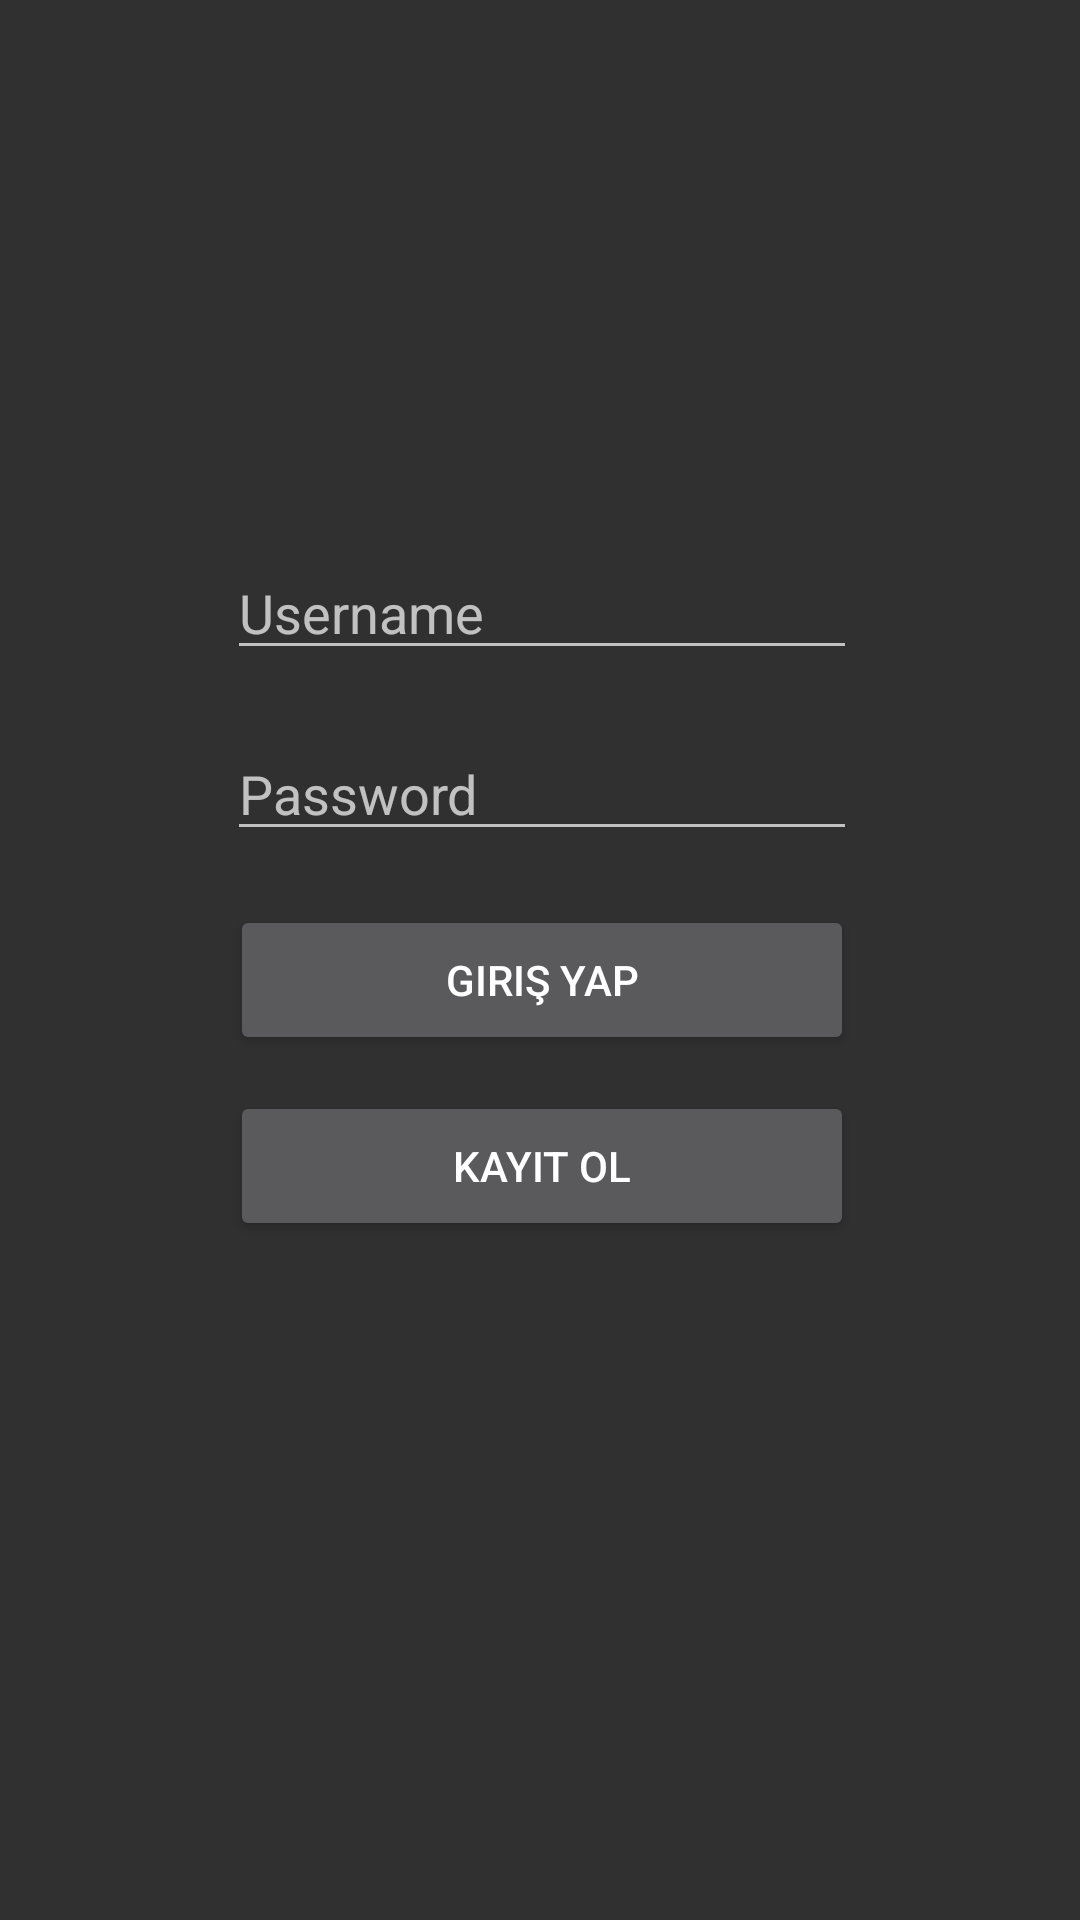

Here is an Android app screen rendered from its layout file. Give the layout XML and the strings, colors and styles it references.
<!-- AndroidManifest.xml: application theme Theme.Design -->
<!-- res/layout/activity_main.xml -->
<?xml version="1.0" encoding="utf-8"?>
<androidx.constraintlayout.widget.ConstraintLayout xmlns:android="http://schemas.android.com/apk/res/android"
    xmlns:app="http://schemas.android.com/apk/res-auto"
    xmlns:tools="http://schemas.android.com/tools"
    android:layout_width="match_parent"
    android:layout_height="match_parent"
    tools:context=".MainActivity">

    <ImageView
        android:id="@+id/imageView2"
        android:layout_width="345dp"
        android:layout_height="141dp"
        android:layout_marginStart="33dp"
        android:layout_marginEnd="33dp"
        app:layout_constraintEnd_toEndOf="parent"
        app:layout_constraintStart_toStartOf="parent"
        app:layout_constraintTop_toTopOf="parent"
        app:srcCompat="@drawable/pngegg" />

    <EditText
        android:id="@+id/txtPass"
        android:layout_width="wrap_content"
        android:layout_height="wrap_content"
        android:layout_marginStart="101dp"
        android:layout_marginTop="19dp"
        android:layout_marginEnd="100dp"
        android:ems="10"
        android:hint="Password"
        android:inputType="textPersonName|textPassword"
        app:layout_constraintEnd_toEndOf="parent"
        app:layout_constraintStart_toStartOf="parent"
        app:layout_constraintTop_toBottomOf="@+id/txtName" />


    <EditText
        android:id="@+id/txtName"
        android:layout_width="wrap_content"
        android:layout_height="wrap_content"
        android:layout_marginStart="101dp"
        android:layout_marginTop="182dp"
        android:layout_marginEnd="100dp"
        android:ems="10"
        android:hint="Username"
        android:inputType="textPersonName"
        app:layout_constraintEnd_toEndOf="parent"
        app:layout_constraintStart_toStartOf="parent"
        app:layout_constraintTop_toTopOf="parent" />


    <Button
        android:id="@+id/kayitOl"
        android:layout_width="208dp"
        android:layout_height="50dp"
        android:layout_marginStart="101dp"
        android:layout_marginTop="12dp"
        android:layout_marginEnd="100dp"
        android:text="Kayit Ol"
        app:layout_constraintEnd_toEndOf="parent"
        app:layout_constraintStart_toStartOf="parent"
        app:layout_constraintTop_toBottomOf="@+id/giris" />
    <Button
        android:id="@+id/giris"
        android:layout_width="208dp"
        android:layout_height="50dp"
        android:layout_marginStart="101dp"
        android:layout_marginTop="18dp"
        android:layout_marginEnd="100dp"
        android:text="Giriş Yap"
        app:layout_constraintEnd_toEndOf="parent"
        app:layout_constraintStart_toStartOf="parent"
        app:layout_constraintTop_toBottomOf="@+id/txtPass" />


</androidx.constraintlayout.widget.ConstraintLayout>
<!-- resources referenced by this layout -->
<resources>

</resources>
